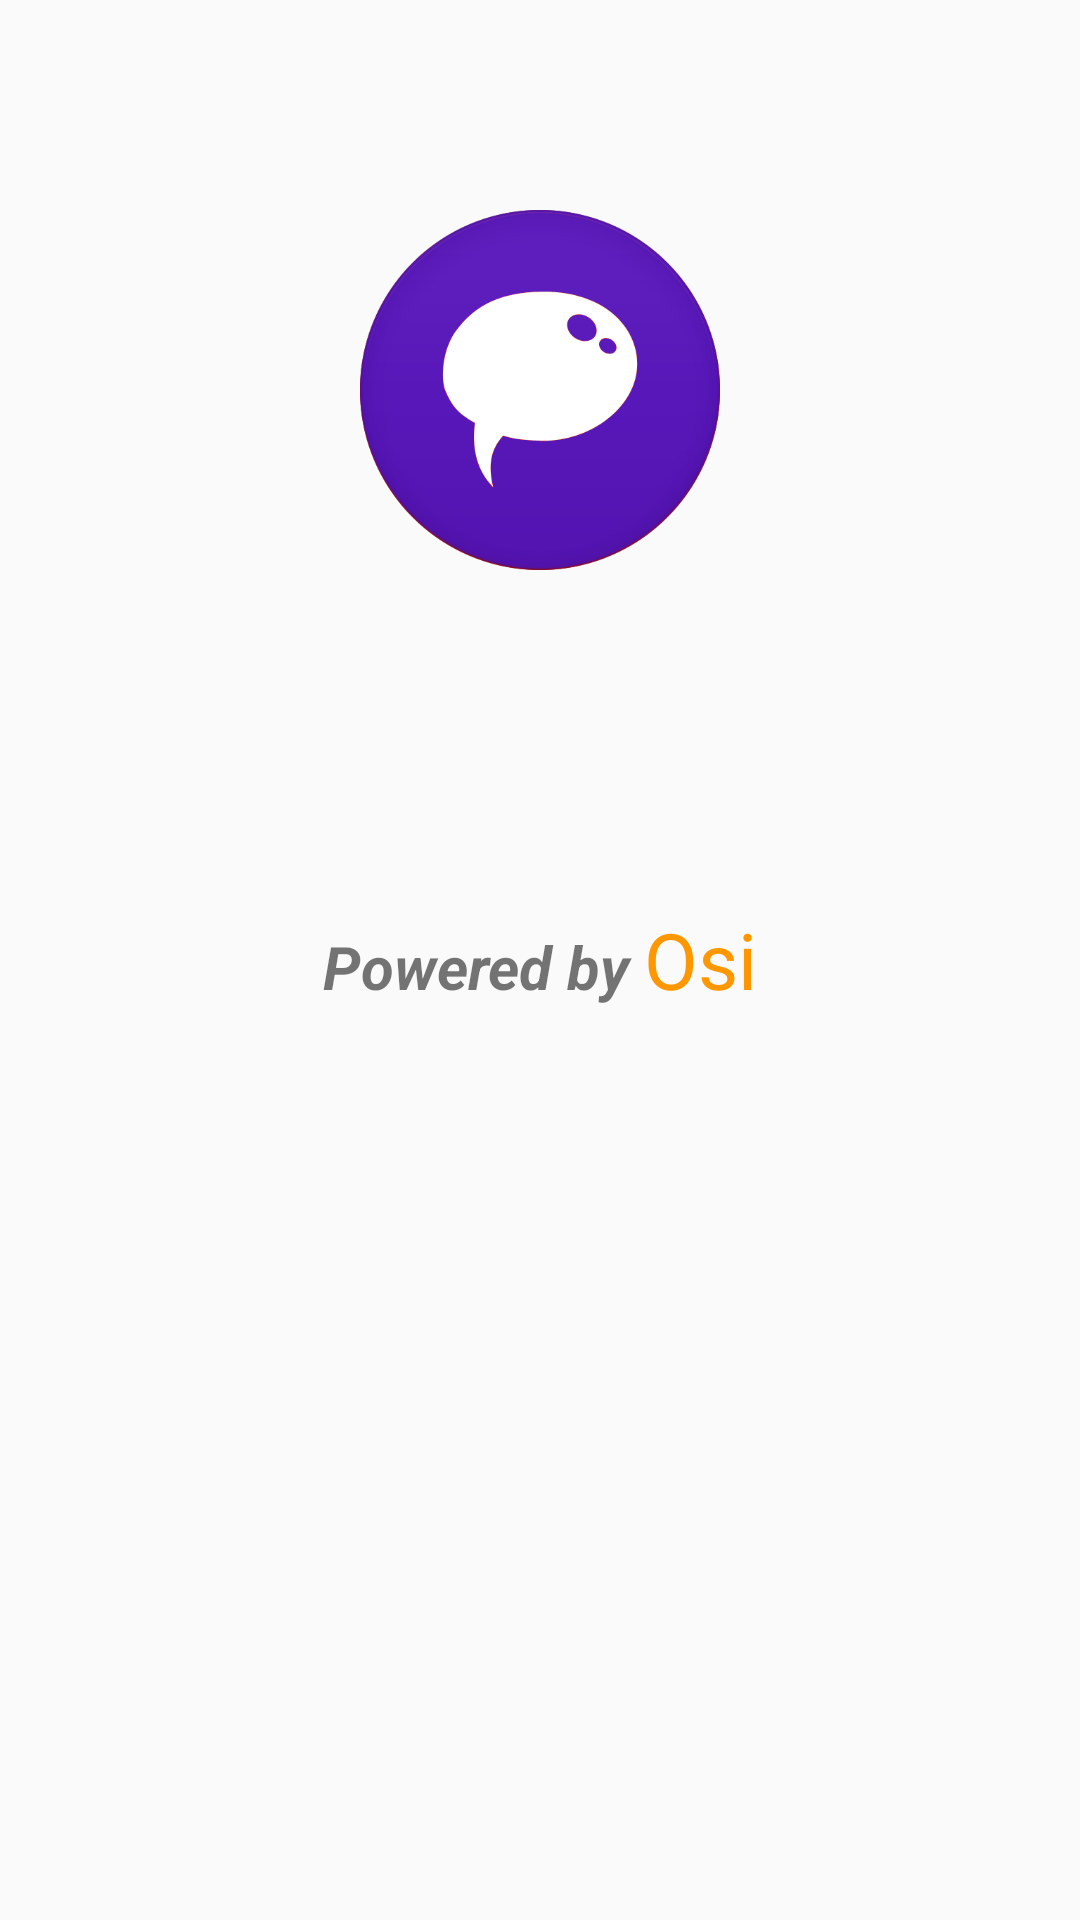

Produce the Android XML layout that renders to this screen, including the resource entries it uses.
<!-- AndroidManifest.xml: activity theme AppTheme.NoActionBar -->
<!-- res/layout/activity_launching.xml -->
<?xml version="1.0" encoding="utf-8"?>
<RelativeLayout xmlns:android="http://schemas.android.com/apk/res/android"
    xmlns:app="http://schemas.android.com/apk/res-auto"
    xmlns:tools="http://schemas.android.com/tools"
    android:layout_width="match_parent"
    android:layout_height="match_parent"
    tools:context=".LaunchingActivity">

    <ProgressBar
        android:id="@+id/progressBar"
        style="?android:attr/progressBarStyle"
        android:layout_width="195dp"
        android:layout_height="201dp"
        android:indeterminateTint="#5b1bbb"
        android:visibility="gone"

        />

    <ImageView
        android:layout_width="120dp"
        android:layout_height="120dp"
        android:layout_centerHorizontal="true"
        android:layout_marginTop="70dp"
        android:src="@drawable/chat_icon"
 ></ImageView>
    <LinearLayout
        android:layout_width="wrap_content"
        android:layout_height="wrap_content"
        android:layout_centerVertical="true"
        android:layout_centerHorizontal="true"
        >
    <TextView
        android:id="@+id/textView"
        android:layout_width="wrap_content"
        android:layout_height="wrap_content"
        android:text="Powered by "
        android:textAlignment="center"
        android:layout_centerHorizontal="true"
        android:layout_centerVertical="true"
        android:textSize="20sp"
        android:textStyle="bold|italic"
         />
        <TextView
            android:layout_width="wrap_content"
            android:layout_height="wrap_content"
            android:text="Osi"
            android:layout_centerHorizontal="true"
            android:textColor="@color/Darkbackground"
            android:textSize="26sp"></TextView>
    </LinearLayout>
</RelativeLayout>
<!-- resources referenced by this layout -->
<resources>
  <color name="Darkbackground">#FF9800</color>
  <!-- drawable chat_icon: png bitmap (drawable, 46655 bytes) -->
  <style name="AppTheme.NoActionBar">
          <item name="windowActionBar">false</item>
          <item name="windowNoTitle">true</item>
      </style>
</resources>
